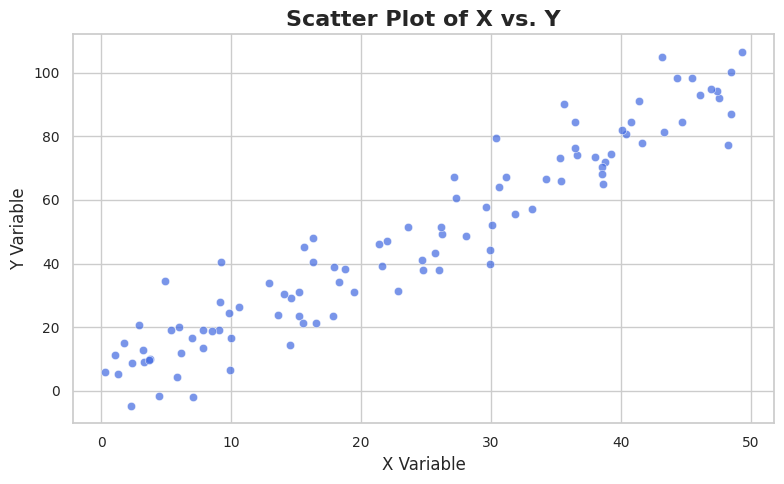

Write the Python code that produced this figure.
import seaborn as sns
import matplotlib.pyplot as plt
import numpy as np
import pandas as pd

def generate_data_and_plot_scatter():
    # Step 1: Generate a dataset
    np.random.seed(42)  # For reproducibility
    x = np.random.uniform(0, 50, 100)  # Generate 100 random points for 'x'
    y = 2 * x + np.random.normal(0, 10, 100)  # Create 'y' as a linear function of 'x' with some noise
    
    # Create a DataFrame for ease of use with Seaborn
    data = pd.DataFrame({'x': x, 'y': y})

    # Step 2: Set Seaborn style for simplicity
    sns.set(style="whitegrid")

    # Step 3: Create the scatter plot
    plt.figure(figsize=(8, 5))
    scatter_plot = sns.scatterplot(x='x', y='y', data=data, color="royalblue", alpha=0.7)

    # Step 4: Customize the plot for clarity
    plt.title("Scatter Plot of X vs. Y", fontsize=16, fontweight='bold')
    plt.xlabel("X Variable", fontsize=12)
    plt.ylabel("Y Variable", fontsize=12)
    plt.xticks(fontsize=10)
    plt.yticks(fontsize=10)

    # Step 5: Show the plot
    plt.tight_layout()
    plt.show()

# Run the function
generate_data_and_plot_scatter()
